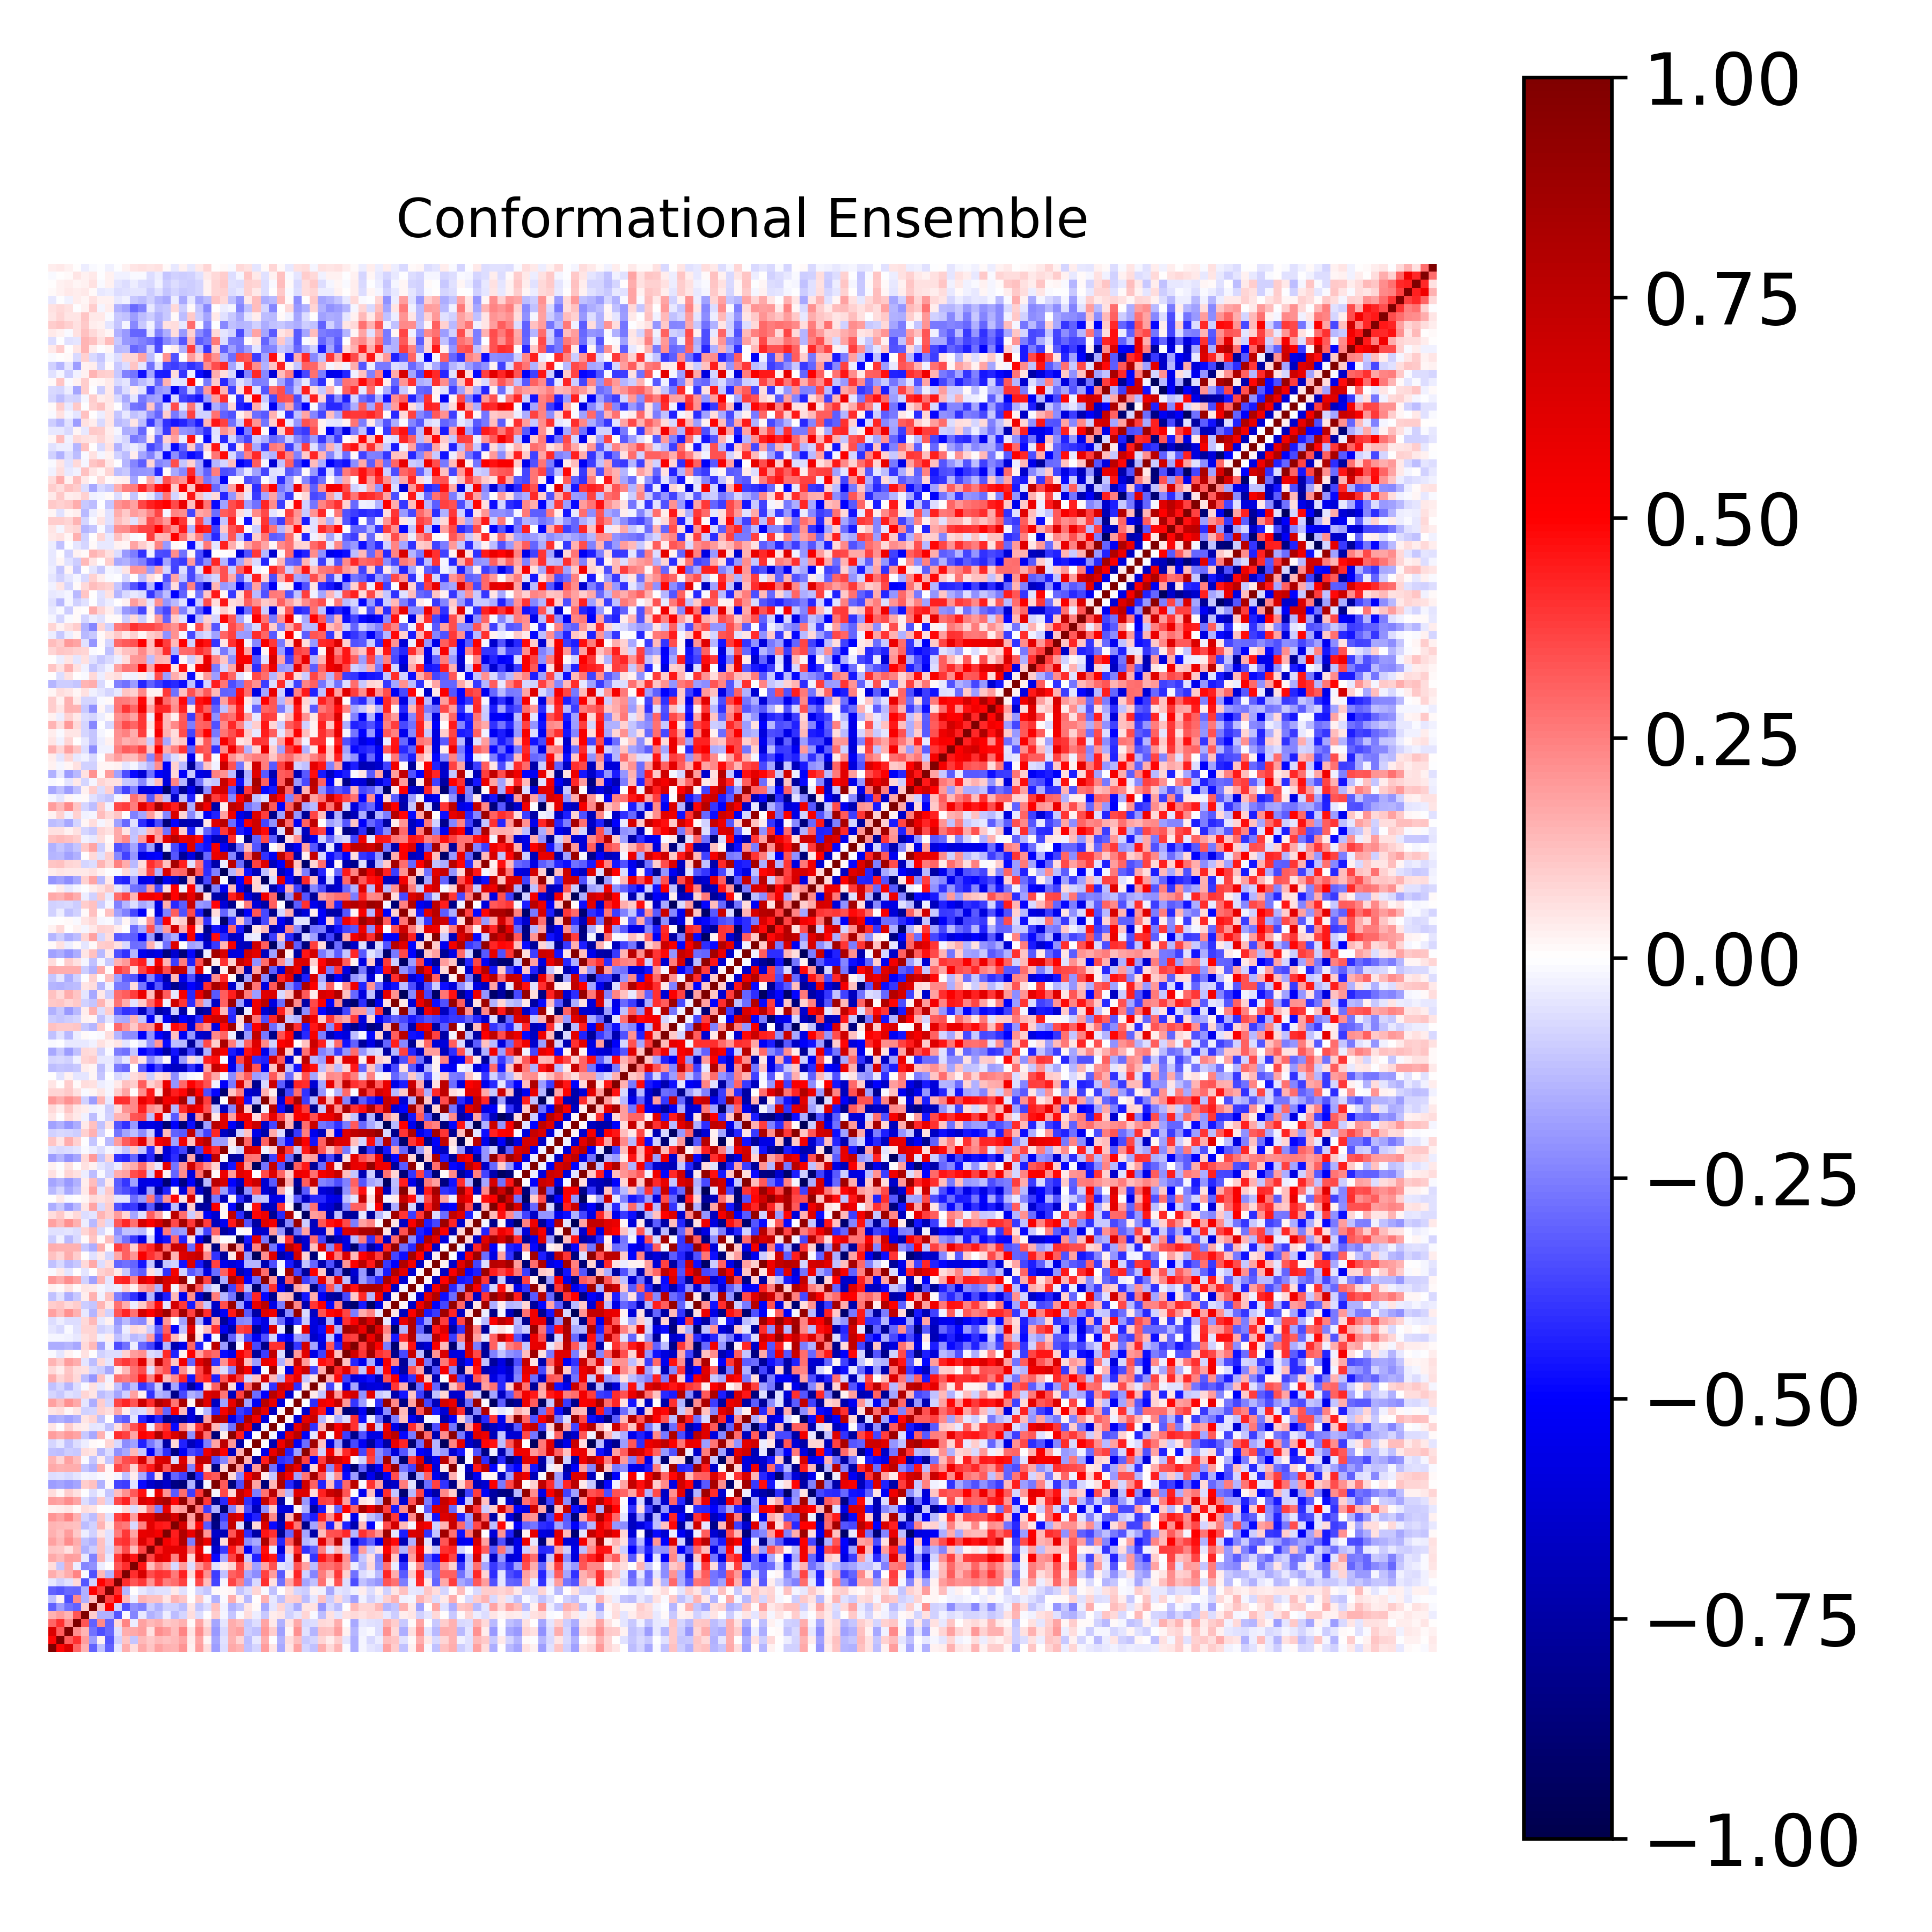

Source data for this figure (header and first rows):
1.000000000000000000e+00, 4.896880711135240261e-01, 6.344230464062248220e-01, 2.976913824536239206e-01, 1.555802124909854700e-01, -3.070087351608449810e-01, -1.182770250679963803e-01, -3.102975193947826171e-01, -4.158511044611677004e-02, 1.639180387224960789e-01, 6.765181740755457640e-02, 1.654786650408484050e-01, 1.120161203193667521e-01, 1.815395234618217002e-01, 1.519085744798978066e-01, 1.445520602342141026e-01, 2.060408485046570926e-01, 2.575210989642972084e-02, 1.888840917339788539e-01, 6.655410412655658747e-02, -1.939961547714376677e-01, -6.802546759924728292e-02, 1.705049995799301221e-01, 1.426949920233920310e-01
4.896880711135240261e-01, 1.000000000000000000e+00, 3.142345716943459322e-01, 4.022229073915888353e-01, 1.929447887818284968e-01, -1.940276536802348351e-01, 2.658773305370358900e-02, -3.355077568678488387e-01, -8.865594807283458390e-02, 1.156036346439884566e-01, -1.132037018351840646e-01, 1.339654866951192069e-01, 1.066455819134447536e-01, 1.365677717931247925e-01, 1.188644131116107783e-01, 1.403484499436490063e-01, 1.718852815507917742e-01, 3.733639748580988571e-02, 1.756145516894684622e-01, 1.604283268690106026e-02, -1.756559962219117199e-01, -6.062885944730852378e-02, 1.537774837825783003e-01, 8.154979134857567868e-02
6.344230464062248220e-01, 3.142345716943459322e-01, 1.000000000000000000e+00, 2.199209819670214783e-01, 1.416085461068625206e-01, -2.806190716357198078e-01, -3.461126166147650007e-01, -2.901279894339019449e-01, -5.533104958969330134e-02, 1.638551807594100240e-01, 1.696594715738144188e-01, 1.896774398841113429e-01, 5.794509357906444530e-02, 2.230763440424187172e-01, 1.902753046267568471e-01, 1.291717295469395899e-01, 2.347881503435001738e-01, 4.827383479155204077e-02, 2.212903205100829052e-01, 1.014501527276994858e-01, -1.963729975251587989e-01, -7.253882513023131307e-02, 1.613118035833022712e-01, 1.863523861618129052e-01
2.976913824536239206e-01, 4.022229073915888353e-01, 2.199209819670214783e-01, 1.000000000000000000e+00, 3.356304441885428758e-01, -3.118571711119904610e-01, 2.289796391951866295e-01, -3.028512054854201052e-01, 7.499595526941259249e-02, 2.418474853387997947e-01, -3.269015683937281230e-02, 1.866413134220726855e-01, 1.358614616964833599e-01, 1.580121437946025442e-01, 1.054932548271148712e-01, 1.178362933256056622e-01, 1.519013465412800412e-01, 1.351576791198611481e-02, 1.779135836578274732e-01, 5.813942061866497063e-02, -1.777749549656061911e-01, -5.443662920501854408e-02, 1.636847811857852775e-01, 1.255440277477055944e-01
1.555802124909854700e-01, 1.929447887818284968e-01, 1.416085461068625206e-01, 3.356304441885428758e-01, 1.000000000000000000e+00, 9.515426644671502732e-02, -1.507209670915097555e-01, -1.526249525154861619e-01, -3.340093767322652174e-01, -8.712932826248527551e-03, -2.366872719663033753e-01, -4.172269415964629385e-02, -1.518014020714642254e-01, -1.227369890246282624e-01, -3.735023302900975645e-02, -1.296946424030633038e-01, -8.256212855106323523e-02, 6.652646344987972471e-02, -6.505486914466164505e-02, -5.187459480142618540e-03, 9.862524651524533226e-02, -1.615361285040447722e-02, -1.116576426423047663e-01, -1.246538145948310021e-02
-3.070087351608449810e-01, -1.940276536802348351e-01, -2.806190716357198078e-01, -3.118571711119904610e-01, 9.515426644671502732e-02, 1.000000000000000000e+00, 1.292935124196490093e-01, 4.987128554592613616e-01, -8.829774977037865846e-02, -3.386736854776097871e-01, -2.114983599079258147e-01, -2.439402685673471571e-01, -9.424347044281772279e-02, -1.557718923280378975e-01, -8.934143225664353816e-02, -8.986840029501493021e-02, -1.305867636374844765e-01, 5.062130927734506680e-02, -1.146261149439575661e-01, -6.745772365510169233e-02, 1.178858254419983681e-01, -2.395546809741808461e-02, -1.543493341602258095e-01, -1.158559080902757527e-01
-1.182770250679963803e-01, 2.658773305370358900e-02, -3.461126166147650007e-01, 2.289796391951866295e-01, -1.507209670915097555e-01, 1.292935124196490093e-01, 1.000000000000000000e+00, 3.823286070343577814e-01, 4.965144257521565407e-01, 1.376291892718879140e-01, -3.668754371882359394e-02, 1.434988384794036176e-01, 1.220765679392143976e-01, 1.235356783088330107e-01, 5.340274858284580622e-02, 1.474036433606287777e-01, 1.143970148206684134e-01, 2.588168790896557513e-03, 1.019125491461703031e-01, -1.772118668738808384e-02, -1.556637977156224706e-01, -1.279645551983070798e-02, 1.566971559200759923e-01, 3.569652985089484531e-02
-3.102975193947826171e-01, -3.355077568678488387e-01, -2.901279894339019449e-01, -3.028512054854201052e-01, -1.526249525154861619e-01, 4.987128554592613616e-01, 3.823286070343577814e-01, 1.000000000000000000e+00, 4.108983219090144301e-01, -1.415407301971524368e-01, 2.618108304107955031e-03, -4.508964329928804443e-02, -7.260963369806705536e-02, -5.779961625871663650e-02, -5.619204764358633197e-02, 4.042696176078677817e-02, -5.707604042675955974e-02, -9.260913680993210781e-04, -7.977474650032989612e-02, -1.119964625552505727e-01, 1.510244867548915862e-02, 1.095063273206123115e-02, 1.573260277393733614e-02, -1.130813788969192435e-01
-4.158511044611677004e-02, -8.865594807283458390e-02, -5.533104958969330134e-02, 7.499595526941259249e-02, -3.340093767322652174e-01, -8.829774977037865846e-02, 4.965144257521565407e-01, 4.108983219090144301e-01, 1.000000000000000000e+00, 4.066469942571805940e-01, 3.298967477012440530e-01, 3.893010064575553875e-01, 2.046638550488921182e-01, 3.801123758570464362e-01, 2.542587845978240280e-01, 2.852423911805381795e-01, 3.673923534923371759e-01, -8.392271952661909187e-03, 3.546436566173677973e-01, 1.266653934763478095e-01, -3.656251522060228742e-01, -2.088170302755051888e-02, 3.659907595938608482e-01, 2.455360709813138032e-01
1.639180387224960789e-01, 1.156036346439884566e-01, 1.638551807594100240e-01, 2.418474853387997947e-01, -8.712932826248527551e-03, -3.386736854776097871e-01, 1.376291892718879140e-01, -1.415407301971524368e-01, 4.066469942571805940e-01, 1.000000000000000000e+00, 4.121201831128343818e-01, 6.495675770530163762e-01, 3.489077159304401210e-01, 4.061877579217372247e-01, 3.869346745106778673e-01, 2.620535015966345416e-01, 4.351378488539968670e-01, 7.355164540749835334e-02, 4.328224969053587334e-01, 2.154315410917050366e-01, -3.784829181683687649e-01, -1.225498636259764601e-01, 3.061674588001946917e-01, 3.477826170766896707e-01
6.765181740755457640e-02, -1.132037018351840646e-01, 1.696594715738144188e-01, -3.269015683937281230e-02, -2.366872719663033753e-01, -2.114983599079258147e-01, -3.668754371882359394e-02, 2.618108304107955031e-03, 3.298967477012440530e-01, 4.121201831128343818e-01, 1.000000000000000000e+00, 4.570753168217125406e-01, 1.314671089544177107e-01, 2.555280869534527488e-01, 1.723655503440099657e-01, -7.442152337356940095e-02, 1.913376083101212821e-01, -6.356533608487385800e-02, 2.098546470584390089e-01, 3.269353102989885906e-01, -6.099998692281558693e-02, 3.705775218906651874e-02, 8.174304728794712371e-02, 3.596101628350841795e-01
1.654786650408484050e-01, 1.339654866951192069e-01, 1.896774398841113429e-01, 1.866413134220726855e-01, -4.172269415964629385e-02, -2.439402685673471571e-01, 1.434988384794036176e-01, -4.508964329928804443e-02, 3.893010064575553875e-01, 6.495675770530163762e-01, 4.570753168217125406e-01, 1.000000000000000000e+00, 3.634169858646427720e-01, 6.312713825463802664e-01, 5.782656802244706684e-01, 2.429222886647885993e-01, 6.102694050982989671e-01, 7.599763886939821245e-02, 6.418398953402357776e-01, 4.677086565270370255e-01, -4.837071821032580266e-01, -1.696220396921399864e-01, 3.688998426819790621e-01, 6.498997965514062836e-01
1.120161203193667521e-01, 1.066455819134447536e-01, 5.794509357906444530e-02, 1.358614616964833599e-01, -1.518014020714642254e-01, -9.424347044281772279e-02, 1.220765679392143976e-01, -7.260963369806705536e-02, 2.046638550488921182e-01, 3.489077159304401210e-01, 1.314671089544177107e-01, 3.634169858646427720e-01, 1.000000000000000000e+00, 4.432141750603855734e-01, 5.979288465014688247e-01, 6.045039964780454245e-01, 6.154193242890578786e-01, 2.723769387033470601e-01, 5.704023908027555656e-01, -1.334885805311792316e-02, -6.333632827800275145e-01, -3.861204192421552883e-01, 4.485942625169421771e-01, 2.471820426441967422e-01
1.815395234618217002e-01, 1.365677717931247925e-01, 2.230763440424187172e-01, 1.580121437946025442e-01, -1.227369890246282624e-01, -1.557718923280378975e-01, 1.235356783088330107e-01, -5.779961625871663650e-02, 3.801123758570464362e-01, 4.061877579217372247e-01, 2.555280869534527488e-01, 6.312713825463802664e-01, 4.432141750603855734e-01, 1.000000000000000000e+00, 5.343900441526237000e-01, 4.558389727206869635e-01, 8.010152659820444221e-01, -2.519388235639931084e-01, 7.694375707828366995e-01, 5.755992545260888438e-01, -7.089790489204786939e-01, 6.565145788931744941e-02, 7.085253477449933168e-01, 6.250836840245409531e-01
1.519085744798978066e-01, 1.188644131116107783e-01, 1.902753046267568471e-01, 1.054932548271148712e-01, -3.735023302900975645e-02, -8.934143225664353816e-02, 5.340274858284580622e-02, -5.619204764358633197e-02, 2.542587845978240280e-01, 3.869346745106778673e-01, 1.723655503440099657e-01, 5.782656802244706684e-01, 5.979288465014688247e-01, 5.343900441526237000e-01, 1.000000000000000000e+00, 4.443847744726643345e-01, 8.040473687030169625e-01, 5.854275437268303683e-01, 8.328376340013444734e-01, 2.050487100757524550e-01, -6.426770419164741233e-01, -6.953789153741926077e-01, 3.283305253688100223e-01, 6.638213611986655271e-01
1.445520602342141026e-01, 1.403484499436490063e-01, 1.291717295469395899e-01, 1.178362933256056622e-01, -1.296946424030633038e-01, -8.986840029501493021e-02, 1.474036433606287777e-01, 4.042696176078677817e-02, 2.852423911805381795e-01, 2.620535015966345416e-01, -7.442152337356940095e-02, 2.429222886647885993e-01, 6.045039964780454245e-01, 4.558389727206869635e-01, 4.443847744726643345e-01, 1.000000000000000000e+00, 6.621744024972978648e-01, 1.618474285469531093e-01, 4.854463278238898005e-01, -3.221399799944221765e-01, -8.381229038342350446e-01, -3.010224778640108179e-01, 7.305545494532772466e-01, -6.596372928192476004e-02
2.060408485046570926e-01, 1.718852815507917742e-01, 2.347881503435001738e-01, 1.519013465412800412e-01, -8.256212855106323523e-02, -1.305867636374844765e-01, 1.143970148206684134e-01, -5.707604042675955974e-02, 3.673923534923371759e-01, 4.351378488539968670e-01, 1.913376083101212821e-01, 6.102694050982989671e-01, 6.154193242890578786e-01, 8.010152659820444221e-01, 8.040473687030169625e-01, 6.621744024972978648e-01, 1.000000000000000000e+00, 1.885197130870137627e-01, 9.064837105247476323e-01, 2.872364950090254831e-01, -8.678876533847824648e-01, -3.713899395130199621e-01, 6.962429313891491667e-01, 6.297176508078889956e-01
2.575210989642972084e-02, 3.733639748580988571e-02, 4.827383479155204077e-02, 1.351576791198611481e-02, 6.652646344987972471e-02, 5.062130927734506680e-02, 2.588168790896557513e-03, -9.260913680993210781e-04, -8.392271952661909187e-03, 7.355164540749835334e-02, -6.356533608487385800e-02, 7.599763886939821245e-02, 2.723769387033470601e-01, -2.519388235639931084e-01, 5.854275437268303683e-01, 1.618474285469531093e-01, 1.885197130870137627e-01, 1.000000000000000000e+00, 2.682157966564923113e-01, -3.758459661442781763e-01, -1.515617096924409823e-01, -8.901322442082928443e-01, -2.484710701044225700e-01, 1.240945639028902120e-01
1.888840917339788539e-01, 1.756145516894684622e-01, 2.212903205100829052e-01, 1.779135836578274732e-01, -6.505486914466164505e-02, -1.146261149439575661e-01, 1.019125491461703031e-01, -7.977474650032989612e-02, 3.546436566173677973e-01, 4.328224969053587334e-01, 2.098546470584390089e-01, 6.418398953402357776e-01, 5.704023908027555656e-01, 7.694375707828366995e-01, 8.328376340013444734e-01, 4.854463278238898005e-01, 9.064837105247476323e-01, 2.682157966564923113e-01, 1.000000000000000000e+00, 3.830617011805662053e-01, -8.079087758147810439e-01, -4.194289526161912307e-01, 5.873266773086681658e-01, 7.433909063561701114e-01
6.655410412655658747e-02, 1.604283268690106026e-02, 1.014501527276994858e-01, 5.813942061866497063e-02, -5.187459480142618540e-03, -6.745772365510169233e-02, -1.772118668738808384e-02, -1.119964625552505727e-01, 1.266653934763478095e-01, 2.154315410917050366e-01, 3.269353102989885906e-01, 4.677086565270370255e-01, -1.334885805311792316e-02, 5.755992545260888438e-01, 2.050487100757524550e-01, -3.221399799944221765e-01, 2.872364950090254831e-01, -3.758459661442781763e-01, 3.830617011805662053e-01, 1.000000000000000000e+00, -1.710679273041845402e-02, 3.529000568709765862e-01, 7.081820881006324619e-02, 7.312239623697039947e-01
-1.939961547714376677e-01, -1.756559962219117199e-01, -1.963729975251587989e-01, -1.777749549656061911e-01, 9.862524651524533226e-02, 1.178858254419983681e-01, -1.556637977156224706e-01, 1.510244867548915862e-02, -3.656251522060228742e-01, -3.784829181683687649e-01, -6.099998692281558693e-02, -4.837071821032580266e-01, -6.333632827800275145e-01, -7.089790489204786939e-01, -6.426770419164741233e-01, -8.381229038342350446e-01, -8.678876533847824648e-01, -1.515617096924409823e-01, -8.079087758147810439e-01, -1.710679273041845402e-02, 1.000000000000000000e+00, 3.247214878756838341e-01, -8.654653494693570481e-01, -3.462551276376039100e-01
-6.802546759924728292e-02, -6.062885944730852378e-02, -7.253882513023131307e-02, -5.443662920501854408e-02, -1.615361285040447722e-02, -2.395546809741808461e-02, -1.279645551983070798e-02, 1.095063273206123115e-02, -2.088170302755051888e-02, -1.225498636259764601e-01, 3.705775218906651874e-02, -1.696220396921399864e-01, -3.861204192421552883e-01, 6.565145788931744941e-02, -6.953789153741926077e-01, -3.010224778640108179e-01, -3.713899395130199621e-01, -8.901322442082928443e-01, -4.194289526161912307e-01, 3.529000568709765862e-01, 3.247214878756838341e-01, 1.000000000000000000e+00, 7.058174999061678223e-02, -2.414962468254700789e-01
1.705049995799301221e-01, 1.537774837825783003e-01, 1.613118035833022712e-01, 1.636847811857852775e-01, -1.116576426423047663e-01, -1.543493341602258095e-01, 1.566971559200759923e-01, 1.573260277393733614e-02, 3.659907595938608482e-01, 3.061674588001946917e-01, 8.174304728794712371e-02, 3.688998426819790621e-01, 4.485942625169421771e-01, 7.085253477449933168e-01, 3.283305253688100223e-01, 7.305545494532772466e-01, 6.962429313891491667e-01, -2.484710701044225700e-01, 5.873266773086681658e-01, 7.081820881006324619e-02, -8.654653494693570481e-01, 7.058174999061678223e-02, 1.000000000000000000e+00, 1.979469697603665757e-01
1.426949920233920310e-01, 8.154979134857567868e-02, 1.863523861618129052e-01, 1.255440277477055944e-01, -1.246538145948310021e-02, -1.158559080902757527e-01, 3.569652985089484531e-02, -1.130813788969192435e-01, 2.455360709813138032e-01, 3.477826170766896707e-01, 3.596101628350841795e-01, 6.498997965514062836e-01, 2.471820426441967422e-01, 6.250836840245409531e-01, 6.638213611986655271e-01, -6.596372928192476004e-02, 6.297176508078889956e-01, 1.240945639028902120e-01, 7.433909063561701114e-01, 7.312239623697039947e-01, -3.462551276376039100e-01, -2.414962468254700789e-01, 1.979469697603665757e-01, 1.000000000000000000e+00
-1.174083748746557881e-01, -1.322669041160846604e-01, -9.876176940145341143e-02, -1.083910258643453889e-01, 6.683823476642844486e-02, 5.137814864965704886e-02, -1.388702012135954178e-01, -6.762667367568918342e-02, -2.124496104581933831e-01, -1.685976393390700712e-01, 1.368962694301841532e-01, -1.056262790076928360e-01, -5.090860450052397956e-01, -2.198483647637097249e-01, -4.096165804217529738e-01, -8.475674046929938532e-01, -5.192771414348861247e-01, -3.540958057270514048e-01, -4.023761787937648604e-01, 5.652312275418835963e-01, 7.779305509501559523e-01, 4.952248424271304406e-01, -6.759948191134611539e-01, 1.506516295334294486e-01
-8.483537574456916086e-02, -4.659613956324878958e-02, -1.241145089465625628e-01, -6.955591695344348624e-02, -3.605945773049344660e-02, 1.315992793655294292e-02, 2.225641250334050789e-03, 8.516304510851076259e-02, -7.705623743068938658e-02, -2.222610684273008952e-01, -1.861765762095989041e-01, -4.308206033827952086e-01, -2.615479253900886425e-01, -1.697162203029084215e-01, -7.496814832648632798e-01, 7.131097799036036078e-02, -4.334014625379121188e-01, -6.811466972999100644e-01, -5.671800146760651584e-01, -2.523643432242391182e-01, 1.758224329824392695e-01, 7.535217316138748123e-01, 2.007847040806657601e-01, -7.372360585028606694e-01
1.903623766643353088e-01, 1.596137283696727749e-01, 1.970451555033927993e-01, 1.760875450517960794e-01, -1.043249177097936159e-01, -1.695225085869588866e-01, 1.501816509885848527e-01, -1.498705805242935528e-02, 4.005127927306869062e-01, 3.691887305521915907e-01, 1.756904314800948330e-01, 5.070673200645391399e-01, 4.688286062954104549e-01, 8.168102229372998790e-01, 4.548466373133129848e-01, 6.424760989217372931e-01, 7.944798904135937923e-01, -2.174709991048172641e-01, 7.238983918342786206e-01, 2.744838070738593316e-01, -8.740108747902640696e-01, 3.465730975924244395e-02, 9.550414122385589843e-01, 4.452029522921731042e-01
4.895640996615210211e-02, -3.636315504961022856e-03, 9.620038875842193415e-02, 3.917957959631569731e-02, 3.360719640698200256e-02, -4.882754157177510157e-02, -4.582085844141017134e-02, -1.249822324201517593e-01, 6.239279073107910356e-02, 1.898865949568032119e-01, 3.380039703419384645e-01, 4.516431105010114133e-01, -3.213994150852257647e-02, 3.015448505753495212e-01, 4.025480448594387917e-01, -4.768207727503204207e-01, 2.333208998580866556e-01, 9.986672842201239908e-02, 3.953619910688450090e-01, 7.759466837522669413e-01, 1.339618139928756280e-01, -1.113961223729121458e-01, -2.768464899379243227e-01, 8.605447917386482848e-01
-1.698555597459095179e-01, -1.513058810077991811e-01, -1.837030300800580329e-01, -1.494647534499196073e-01, 4.845702852831919316e-02, 8.019007597461608183e-02, -1.248327524393558624e-01, 3.264693641763087052e-03, -2.808240667609602226e-01, -3.255551997128464103e-01, -5.301377422010950663e-02, -4.290662502399887335e-01, -5.972199027067671695e-01, -4.286340063621278951e-01, -8.048559237077900219e-01, -6.817251339850390890e-01, -7.755398172636530640e-01, -5.800958581587689622e-01, -7.560915677735967622e-01, 1.831119729313948896e-01, 8.238358628167669062e-01, 7.543392146342718929e-01, -5.576501761823704495e-01, -4.093111353501032723e-01
4.830067018717290606e-02, 6.400923511552115974e-02, 1.655312861213576250e-02, 4.873970496215613429e-02, -8.781874723307915576e-02, -8.244261201308487885e-02, 9.359148076464293697e-02, 6.769116475908358577e-02, 1.690521304101104683e-01, 3.240220925695142667e-02, -8.257453163093121662e-02, -6.985849213396294610e-02, 1.102252031722897457e-01, 3.132108527013034438e-01, -3.003380834979562097e-01, 5.108658571065121112e-01, 1.382430279472546264e-01, -5.956342020153384542e-01, -2.135462110305079778e-02, -1.449985285120176381e-01, -4.208871303773520367e-01, 5.370381503080993157e-01, 7.436865814582221956e-01, -3.823218134378248423e-01
1.858423571312206868e-01, 1.310962157045157395e-01, 2.160713792181563342e-01, 1.679609115354402660e-01, -5.441248459079024019e-02, -1.589252713215511259e-01, 9.863167841186698537e-02, -8.527285116954715083e-02, 3.657144399957167891e-01, 4.248643655383856910e-01, 3.343400516879627138e-01, 6.923183096435573392e-01, 4.078518688348625187e-01, 8.113605749778864951e-01, 7.016787572961233899e-01, 2.732734050958756655e-01, 8.212357237687255562e-01, 2.205934113597521340e-02, 8.672095233123299218e-01, 6.168539150751062294e-01, -6.643186751225395037e-01, -1.845902272865272697e-01, 5.855965086482155524e-01, 8.930843262161584084e-01
-8.151275717980088764e-02, -1.034707309607203474e-01, -5.527689910145861668e-02, -7.082553603974217626e-02, 7.920615860263684194e-02, 5.023282165990958920e-02, -1.272780705321848449e-01, -9.532046514989934993e-02, -1.760046389967931946e-01, -8.861177426630822973e-02, 1.827047473927131127e-01, 2.916329520075548742e-02, -4.050861672232455857e-01, -1.430571585931123824e-01, -1.720710438378370011e-01, -8.249013092977098838e-01, -3.539064612802110821e-01, -1.526040062204304382e-01, -2.027449679358843682e-01, 6.275336977107388581e-01, 6.758087641318528682e-01, 2.663390515043411177e-01, -6.804990737002161172e-01, 3.705337681217694135e-01
-1.222580960589968596e-01, -7.835684579260385196e-02, -1.472073821149903761e-01, -6.887749698738866722e-02, -9.952879000864047962e-03, 5.689979926744347105e-02, -4.539232443030476877e-02, 2.933755610394250465e-02, -1.230977761556650424e-01, -2.373413022935567107e-01, -1.280808004498305286e-01, -3.946666854688469783e-01, -3.098580414124082472e-01, -1.000724192478612412e-01, -7.367704070141034567e-01, -1.719043895100076658e-01, -4.416267316935487131e-01, -7.646221740668517342e-01, -5.216407534211894292e-01, 6.272458645511562458e-02, 3.108548672002129920e-01, 8.453764657864256682e-01, 7.079767734500003185e-02, -5.084805672864725068e-01
1.565401418032987269e-01, 8.545285809627245488e-02, 1.227702019276316198e-01, 7.466148529769393860e-02, -1.317475634636644799e-01, -2.055180968576854061e-01, 1.242307591667721894e-01, -2.703732937900669986e-02, 2.778871090596022886e-01, 2.510869340092915514e-01, 2.892445349006319555e-01, 4.545365124234262977e-01, 2.445250794210189760e-01, 6.046935899797413194e-01, 1.298503387410208376e-01, 2.290733307462972657e-01, 4.226494915809239639e-01, -4.569882590081482121e-01, 3.788667525227313870e-01, 4.330287807454412663e-01, -4.336971088113826256e-01, 3.320013084220036492e-01, 6.043993239881707558e-01, 3.815146197636268832e-01
7.172819766735087643e-02, 3.385089359649481877e-02, 1.107000282673336056e-01, 6.436358113951416715e-02, 6.047076089853516828e-02, -7.141049092112339292e-02, -9.489542474578281650e-02, -1.681440770065913415e-01, 3.437209912433308867e-02, 1.359583269126398708e-01, 2.806015586707332199e-01, 3.498714070812787291e-01, -5.740517342098709619e-02, 2.647060193606897704e-01, 3.427662331828638664e-01, -4.399467301470262326e-01, 2.214250513571818235e-01, 5.199014761020846753e-02, 3.595167000429101978e-01, 6.933297132556208719e-01, 1.313906243912454641e-01, -6.373324222737436484e-02, -2.337770019918571085e-01, 7.573966696965426237e-01
1.425107597819328109e-01, 9.627615130587902081e-02, 1.939170283032305431e-01, 1.609884442765053825e-01, -4.995556585511955888e-02, -1.258022787233770978e-01, 7.551121553641103323e-02, -4.730584787373746936e-02, 3.392177142919857169e-01, 3.886387174687673252e-01, 3.247300685382191188e-01, 6.016869162877924726e-01, 1.434127349320734324e-01, 7.660317448014856145e-01, 3.489971364356113659e-01, 1.098868547815224223e-01, 5.437621288264176123e-01, -2.977095801619511484e-01, 5.941717680240786725e-01, 7.671571667886568635e-01, -4.016311649137701556e-01, 2.172533735458948012e-01, 4.334661827052646021e-01, 6.687702814523666106e-01
-1.447232254156745161e-02, -4.884102317187574011e-02, 3.076519271482042531e-02, -2.872787784110630935e-03, 6.141099411015556869e-02, 1.558098523155100352e-03, -8.888945699854222671e-02, -6.980515754811372764e-02, -6.332511273485330605e-02, 8.931249124342810486e-02, 1.892019365188718771e-01, 2.166876128925352973e-01, -6.743486278955337920e-02, -8.868319053579865052e-02, 4.181437260284488477e-01, -4.373927191989345764e-01, 3.044880991837110515e-02, 4.937598766725321831e-01, 1.830286599961810645e-01, 3.334147496288357160e-01, 2.922989620761103358e-01, -4.768645932136340582e-01, -5.516805148560486316e-01, 5.307427759184357718e-01
-1.584586364216716559e-01, -1.571314393059399239e-01, -1.434191576245564814e-01, -1.672535108879726617e-01, 7.600167999863086110e-02, 1.354560502564404745e-01, -1.801905133641458490e-01, -3.122282874739076841e-02, -3.493360487425494765e-01, -2.752320347771863851e-01, -3.867285839057361257e-02, -2.909579731543153747e-01, -3.625424996544410194e-01, -6.085156483173822517e-01, -1.465404878653575604e-01, -7.140217032495110860e-01, -5.423431576161104051e-01, 3.028533243661898910e-01, -4.297330187988331884e-01, -4.821070215153351081e-03, 7.636342565138936056e-01, -1.909712682423910790e-01, -8.903708764945414966e-01, -1.194973745250454446e-02
-2.235553483497716015e-02, -2.333612640074413103e-02, -3.032824809367148933e-02, -4.105988322911850730e-02, 5.943246328966524106e-02, 8.153193070253235419e-02, -2.431477126648710213e-02, 3.806010773761957927e-02, -1.185493832259771896e-01, -6.573563096848659970e-02, -1.329192359617670516e-01, -1.071246178284647882e-01, 1.951290266393430894e-01, -3.968218981429572634e-01, 4.025457747976108336e-01, 1.362540519965641794e-01, 2.728718464743556255e-02, 8.409611784163447679e-01, 5.023159470997726889e-02, -5.432590174319438248e-01, -1.446371299926185218e-02, -8.585027711221293600e-01, -3.119161189519639721e-01, -8.854455550137579900e-02
-5.157428067776189534e-02, -7.043746989994284502e-02, -1.354776461394868910e-02, -6.105791157879380399e-02, 8.555569690690262297e-02, 7.939590411215383114e-02, -8.872254063697362914e-02, -6.871982648066325694e-02, -1.715621001914799659e-01, -3.688104229891868424e-02, 7.574218644897501296e-02, 6.017467431458252414e-02, -1.001513314499276469e-01, -3.111951272138572255e-01, 3.170574986299108944e-01, -4.887690347774253929e-01, -1.204989473716754633e-01, 6.079958029875036640e-01, 2.786619644091070311e-02, 1.270534329668333295e-01, 4.058196400615168287e-01, -5.465850749900555972e-01, -7.193293385276827712e-01, 3.714579787624223695e-01
-6.588058024347571984e-02, -3.873773629099311333e-02, -6.427891547768510572e-02, -6.965152249254367989e-02, 7.105492691792671123e-02, 1.367455691149193076e-01, -4.052509113574634392e-02, 2.886652926099774613e-02, -2.082056615656148746e-01, -1.361487750398718000e-01, -2.120991807696767928e-01, -2.327125415487243110e-01, 6.234097603007574678e-02, -5.765244073442646888e-01, 2.108677734512072466e-01, 2.499364552247893261e-03, -1.866515195865524335e-01, 8.248749102544542522e-01, -1.547055541844043480e-01, -6.162833863580406968e-01, 1.819449577205597968e-01, -7.714716827185709169e-01, -5.325652295370223444e-01, -2.371346527956523786e-01
1.818849512932619872e-01, 1.291772531972864291e-01, 2.155010388183902781e-01, 1.485200538939193127e-01, -4.413649489166497630e-02, -1.412385894215138771e-01, 9.159210175472715099e-02, -9.052908746726938405e-02, 3.301443649750378517e-01, 4.284635045416365640e-01, 2.773953291484274053e-01, 6.657087271899726488e-01, 5.055739043287443835e-01, 6.690891763591481078e-01, 8.770464331267940894e-01, 3.493270669916671012e-01, 8.553058295120146148e-01, 3.720560190079980623e-01, 9.058326243086948226e-01, 4.116220456728258981e-01, -6.858415351949537220e-01, -5.176080466852448492e-01, 4.507471004006741166e-01, 8.577422758701224170e-01
1.006362184624520761e-01, 1.140977873240314466e-01, 7.559584958976585389e-02, 9.957159258877310015e-02, -9.707110306473952510e-02, -1.135205955465911493e-01, 1.427328331296193742e-01, 5.399535292975954359e-02, 2.762218809252264262e-01, 1.576555599353818560e-01, -3.787522288329865650e-02, 1.069942669486061287e-01, 2.702447723202490715e-01, 4.773412138413728467e-01, -5.352427929276263457e-02, 6.671934496212409416e-01, 3.838555553645914276e-01, -4.470706658127489019e-01, 2.336668321968595474e-01, -1.138102985574351717e-01, -6.553037441020982401e-01, 3.500370295082472216e-01, 8.864499578362496912e-01, -1.805598922402064932e-01
-1.217872845813262467e-01, -5.883655533300648915e-02, -1.596758701740922104e-01, -1.029684386683133446e-01, 3.424337045134817625e-02, 1.516271439901164253e-01, -2.355023501177525361e-02, 1.190507177637396691e-01, -2.531350865689750429e-01, -3.278840334015060143e-01, -3.995800542802493416e-01, -6.054140915916722543e-01, -1.425202512246972752e-01, -6.953217455045010986e-01, -4.425279797303300899e-01, 1.355766881329038276e-01, -5.392133940733612185e-01, 2.221181081770415844e-01, -6.185813465394767174e-01, -8.945850593434687692e-01, 2.540251653914243901e-01, -1.418471930781163570e-01, -2.686700110590505286e-01, -9.000815089785892953e-01
2.925317836205984512e-02, 1.062257599701750023e-02, 5.474082801177214408e-02, 1.186178285165627802e-02, 5.139995010438734580e-02, 4.407366814633188051e-02, -2.154252626921151353e-02, -4.613927107833791508e-02, -3.756610607218725806e-02, 9.921412296594607494e-02, 3.104807466627803811e-02, 1.870251467396565614e-01, 2.314579678305977162e-01, -1.489604214382276304e-01, 6.382711837075402128e-01, -1.669383080791778107e-02, 2.305768535951231157e-01, 8.747408563820812111e-01, 3.293390618001085235e-01, -1.329251216013818127e-01, -5.691777543733526901e-02, -8.974870211236259943e-01, -3.676680145029597724e-01, 3.804652247531024045e-01
2.019188200072178363e-01, 1.637319183871248363e-01, 2.205162459182355428e-01, 1.766741844908724657e-01, -8.900003923101734715e-02, -1.824376198315982578e-01, 1.483391579521774473e-01, -5.064883373549236567e-02, 4.201327862222341003e-01, 4.368599580337879096e-01, 2.378501706961867190e-01, 6.229789364857234446e-01, 5.303141803579060065e-01, 8.356619222945473879e-01, 6.614639079680224576e-01, 5.938071719324885533e-01, 8.991387516382161049e-01, -8.636281385089121174e-03, 8.591602882690905219e-01, 3.618919971200132424e-01, -8.785612497861458037e-01, -1.581388283760511992e-01, 8.391037439686923616e-01, 6.464995955712676823e-01
-8.057464438190442557e-03, 4.061251073088077701e-02, -5.139095690536751859e-02, 4.830291871837145458e-03, -5.257218333712299768e-02, 4.444702343385540516e-03, 8.605010519195155361e-02, 1.141668853079876728e-01, 4.518438165592814776e-02, -1.017031184094043389e-01, -2.673145167391610677e-01, -3.150175115839324858e-01, 5.892242660190059877e-02, -5.827594613002868434e-02, -4.024030689190074561e-01, 5.323578478819512849e-01, -9.241296201254803333e-02, -3.223003060490240435e-01, -2.569692947476386324e-01, -5.758700020049009050e-01, -2.863410362530869335e-01, 3.076155251883567754e-01, 5.093489963799570086e-01, -7.096016348711083888e-01
-1.172927195437643982e-01, -7.440052472131922223e-02, -1.338421335686323099e-01, -1.084728819596611077e-01, 7.485221104792270930e-02, 1.703999745879030137e-01, -6.703869545772797589e-02, 6.437678043339173373e-02, -2.984879396730025780e-01, -2.769495614662301763e-01, -3.035749262784045444e-01, -4.555072573381993006e-01, -1.118476785284784336e-01, -7.587151598440547984e-01, -1.122732090076093842e-01, -8.690789162894070607e-02, -4.651273229342514637e-01, 6.291120702770748307e-01, -4.501549293756671455e-01, -7.469662854830187992e-01, 3.741696709279232480e-01, -5.458932512415081151e-01, -6.074189361461650449e-01, -5.433080907237591850e-01
1.235406562348859844e-01, 8.116312792744218019e-02, 1.611597422394943913e-01, 9.938607136085658711e-02, 4.688947834318061419e-03, -6.119658961878483849e-02, 3.973106390932742288e-02, -8.542286373653179554e-02, 1.715114394565133982e-01, 3.095529564622649943e-01, 2.066045185672110984e-01, 5.192053877084962243e-01, 4.036772671349170283e-01, 3.303043897827494524e-01, 8.660239507498217471e-01, 1.483374743354319292e-01, 6.284730866133992899e-01, 6.735082301828186901e-01, 7.184512136034625351e-01, 2.325521532102786670e-01, -4.046121899735640737e-01, -7.723166320468475288e-01, 3.928111349807589942e-02, 7.640311921027558295e-01
1.610112689352020676e-01, 1.513243827633909411e-01, 1.547695961367948347e-01, 1.491083360140253444e-01, -1.043262989482842407e-01, -1.594352986772736569e-01, 1.616598903473239479e-01, 1.141074865955214040e-02, 3.770203243263390847e-01, 3.067117445013088917e-01, 9.020902311532352780e-02, 3.628400999394366666e-01, 4.266805591845920231e-01, 7.043156861705517358e-01, 2.804274888310174796e-01, 7.090192221027195041e-01, 6.753244998437382129e-01, -2.947253570743162965e-01, 5.592657940837513220e-01, 1.004729036279782689e-01, -8.388926367752880253e-01, 1.512692896600484338e-01, 9.746437025700117607e-01, 1.943775253836116934e-01
-9.396257650088962743e-02, -2.653822426436815152e-02, -1.380011696120405362e-01, -7.515726671325087538e-02, 8.997678836791535642e-03, 1.121304930175491682e-01, 1.333147632546862957e-02, 1.316030581433021984e-01, -1.714834075269782154e-01, -2.783643206870975995e-01, -3.898623008569092052e-01, -5.646376481197361574e-01, -8.360823044987890362e-02, -5.433401667425334924e-01, -4.631166974625823829e-01, 2.900191741505343535e-01, -4.311843750797701436e-01, 6.246721384037900310e-02, -5.484222133750991102e-01, -8.771684631292380185e-01, 8.585701707200023292e-02, -7.699394219634528476e-03, -1.555596747158308722e-02, -9.199486726416971072e-01
-6.211782496420878430e-02, -5.506437435076756010e-02, -4.877583175199748378e-02, -6.335485379042278542e-02, 8.400968908481414033e-02, 1.255681551334665302e-01, -7.424677038452713596e-02, -9.561868672292254262e-03, -2.203776872652426222e-01, -1.188491267384954170e-01, -1.143359204715766325e-01, -1.372243293865585967e-01, -1.215806334787551159e-02, -5.247469460744785819e-01, 2.632972795590335369e-01, -2.165187545887636011e-01, -1.946731869510905655e-01, 8.050353838709916054e-01, -1.017942349742446823e-01, -3.688906221410029329e-01, 3.033230655029850453e-01, -7.615998926336234875e-01, -6.704665638330068456e-01, -1.005316898611175597e-02
1.801510304914376304e-01, 1.341043953860608373e-01, 2.140368597754992164e-01, 1.547616248936097005e-01, -3.585722466031068117e-02, -1.353917189291914680e-01, 1.008282510743223892e-01, -7.674347041080711862e-02, 3.280198431177142049e-01, 4.213107824870320761e-01, 2.742998785360066250e-01, 6.606850099542224131e-01, 5.119981307167590368e-01, 6.527249371375332121e-01, 8.761592720598857520e-01, 3.585425395857507747e-01, 8.514639038986149266e-01, 3.861430964133663046e-01, 8.909279322569270132e-01, 3.795227257077160576e-01, -6.834448020579590999e-01, -5.373213121450282070e-01, 4.487714416868220924e-01, 8.471777680426915147e-01
6.698114374545424687e-02, 1.082291763171102789e-01, 3.354585590967317649e-02, 7.132746148179265611e-02, -6.973266143214684742e-02, -5.100814950714543244e-02, 1.441879247672090136e-01, 1.012198923673391232e-01, 1.934212306216126775e-01, 7.957394190980632276e-02, -1.750206638579937524e-01, -5.717890743622719429e-02, 3.149869935681841038e-01, 1.874538723001198670e-01, -4.038480607661291619e-03, 7.610716956379894871e-01, 2.861460195554458852e-01, -9.504042670393587910e-02, 1.247754386335377524e-01, -5.199588118548594817e-01, -6.276694429867641922e-01, 1.632640436473653880e-02, 7.413369191427020555e-01, -4.106572255692657047e-01
-1.630804628348726248e-01, -1.053054994790389581e-01, -1.977003011352149453e-01, -1.379996931247154945e-01, 5.103424777829347614e-02, 1.761325245990252586e-01, -7.322998810445340012e-02, 9.758577977022167560e-02, -3.401514839009237567e-01, -4.069950527924587891e-01, -3.862386198843494323e-01, -6.742952200327916312e-01, -3.203660968798822117e-01, -7.929749385590743049e-01, -6.079884355961763243e-01, -1.277802900569733335e-01, -7.350557143542340022e-01, 1.003286262849054644e-01, -7.766812978213738505e-01, -7.529137714446498819e-01, 5.134854128374856108e-01, 2.047043939054761161e-02, -4.895089618379697693e-01, -9.011481769541902498e-01
2.961115406352527856e-03, 4.062266796923102302e-02, -1.449374519330736549e-02, 5.579555458238755900e-03, 1.887641605698644684e-02, 7.228546745624839232e-02, 5.789729388877257882e-02, 8.325645355391017577e-02, -4.752723583295514337e-02, -5.165705340498855797e-02, -2.829459670542346372e-01, -2.021213388417115731e-01, 2.695228352761901980e-01, -3.435139123481455448e-01, 2.090208467099481937e-01, 4.844389882438168149e-01, 4.707708798648765208e-02, 6.579492817741425803e-01, -1.594004006247287664e-02, -8.376596955513176956e-01, -2.635310109428832814e-01, -6.818111081064687218e-01, 1.640493930058084526e-02, -4.211985250299066785e-01
-1.374082613518179397e-01, -7.872714371527003707e-02, -1.694635592547453218e-01, -1.217891976599410481e-01, 4.501460553030627032e-02, 1.721772743406038697e-01, -4.755815790436916657e-02, 1.039484548901508654e-01, -2.977673357693875755e-01, -3.503436954744027498e-01, -3.939319119172577377e-01, -6.109306112989143500e-01, -1.822063444783505459e-01, -7.582710254826341423e-01, -4.314754455458378879e-01, 2.637824490535723918e-02, -5.923498340838663223e-01, 2.860610159055422819e-01, -6.449177347331913612e-01, -8.577159235318254638e-01, 3.559314285196017447e-01, -1.905621669237260452e-01, -4.165914462911580740e-01, -8.543285785973194768e-01
-1.755909165097629399e-01, -1.418655419100274817e-01, -2.014872909721606153e-01, -1.542302470793241731e-01, 3.335245179351811057e-02, 1.256495965727818520e-01, -1.172464152384318781e-01, 4.599846399387309825e-02, -3.175418876746591290e-01, -3.975016586599671164e-01, -1.843497347492151495e-01, -5.751740460454934922e-01, -5.614476196358996196e-01, -5.569799238186777801e-01, -8.786693570255006414e-01, -5.034878981885472227e-01, -8.417247640702242295e-01, -5.037814237702015197e-01, -8.557013236227137831e-01, -1.354224707352937318e-01, 7.594561747540155006e-01, 6.561580457728847238e-01, -4.950333074319996918e-01, -6.784110678750795431e-01
5.999547275631371412e-02, 1.173738917794397638e-02, 8.414784810472179799e-02, 5.544868459539889494e-02, -3.273886111043416286e-02, -1.277682903844046813e-01, -1.216501299367162697e-02, -9.092158648029088908e-02, 1.631759872215032547e-01, 1.828768758220701007e-01, 3.460586640236651412e-01, 3.843734420973139443e-01, -9.848948975039423237e-02, 5.626553445839850287e-01, 2.498826710639564727e-02, -3.029069696298640202e-01, 2.241893604490537983e-01, -5.885768858380308055e-01, 2.767553816466860050e-01, 9.087928654978674192e-01, 8.164866954854290912e-03, 5.628776458583799602e-01, 1.965435031166335444e-01, 6.086374379106506138e-01
2.417122113361226676e-02, -3.424520513179264182e-03, 6.072136748264961303e-02, 6.714073387831458010e-03, 6.044580468115118288e-02, 2.385668291800947458e-02, -5.046757134662462757e-02, -8.417868391916055737e-02, -3.133446473488656070e-02, 1.225534000336969964e-01, 1.620352880174258103e-01, 2.836006888527154435e-01, 1.134280609807970519e-01, -4.545373428216388512e-02, 5.959449466483354163e-01, -2.726980435156323157e-01, 2.049070323922309311e-01, 6.868350437024051125e-01, 3.488569833318611590e-01, 2.207346294481880022e-01, 8.992477754864598716e-02, -6.952567753701858200e-01, -4.548932969114041769e-01, 6.096796169442535440e-01
-1.895464691477271868e-01, -1.449359362348996705e-01, -2.118194807053291329e-01, -1.745439991976613925e-01, 7.756113756594838760e-02, 1.965609597816494469e-01, -1.218521711617284176e-01, 7.818323964168752416e-02, -4.024028059511770006e-01, -4.232641488097356741e-01, -3.012933698893424106e-01, -6.469795589667337588e-01, -4.201485804116655842e-01, -8.697047073756214441e-01, -5.811934502072972908e-01, -4.114872533226622831e-01, -8.352278801399296571e-01, 1.644010836601556558e-01, -8.181775586044363058e-01, -5.665216066458617084e-01, 7.455317204298230749e-01, -9.782272626999670775e-03, -7.667709393352304392e-01, -7.428471764688950874e-01
... 109 more rows
